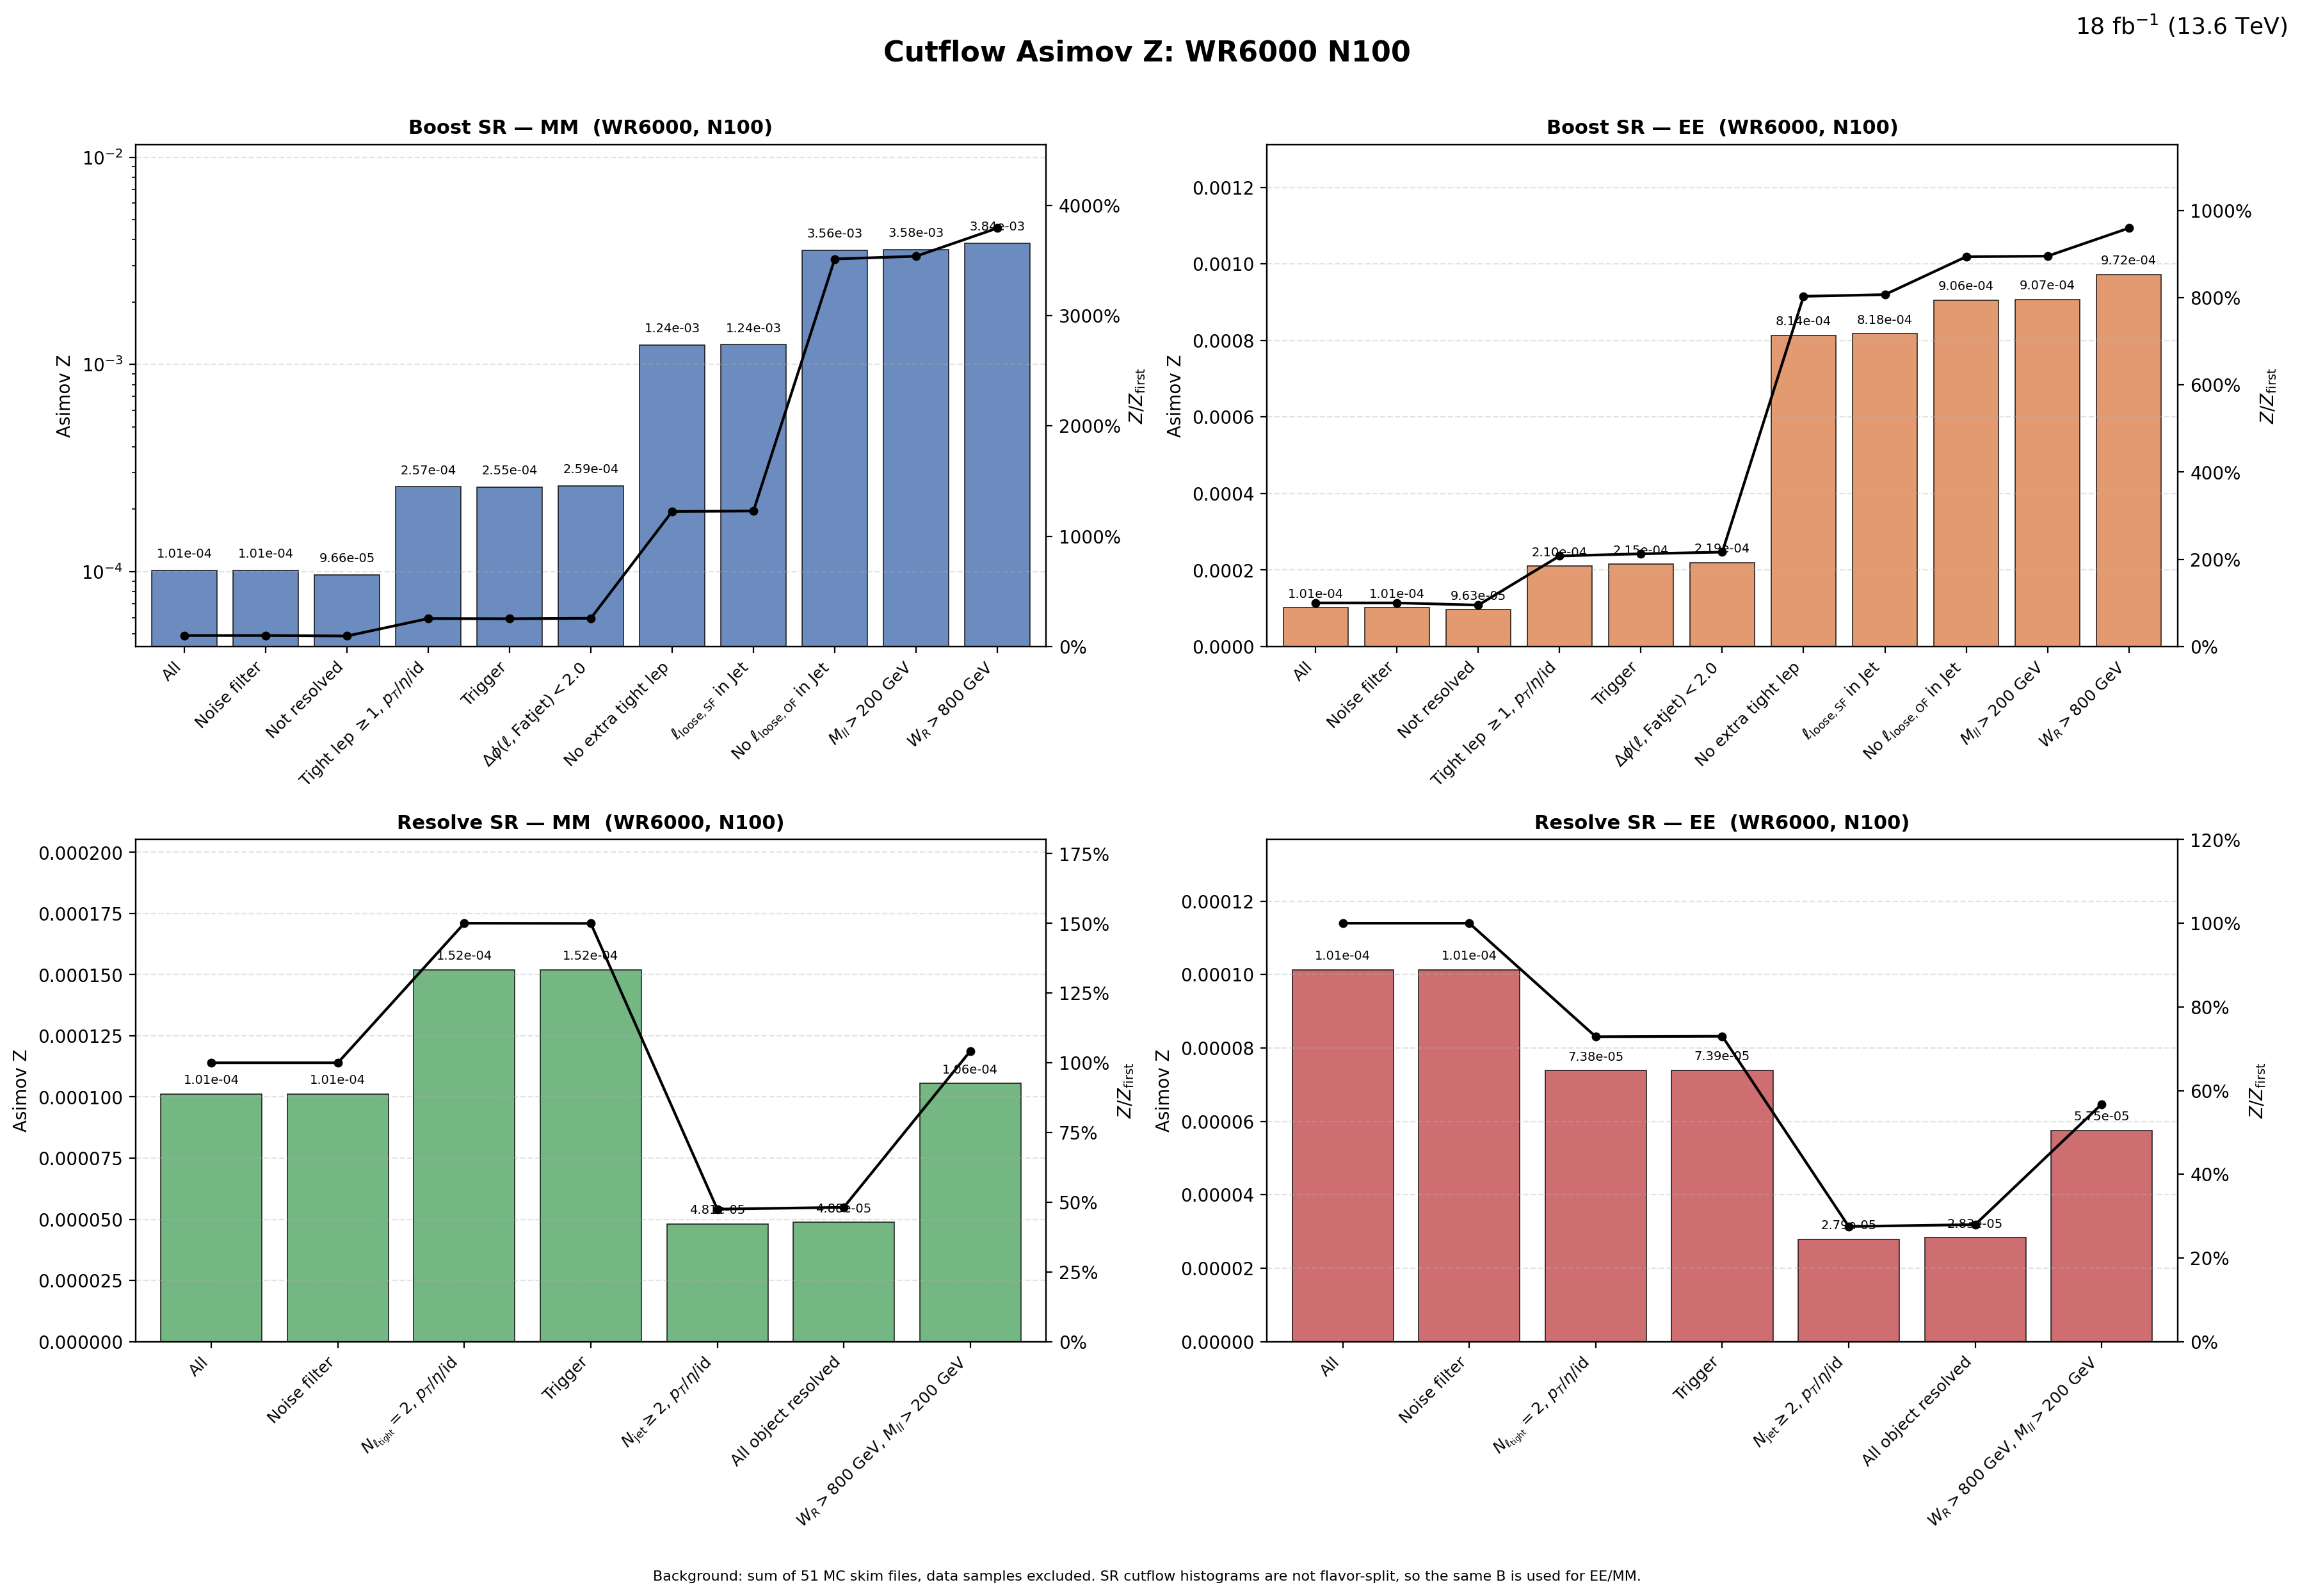

Source data for this figure (header and first rows):
region, flavor, cut_index, cut, signal, background, asimov_z, z_over_first, z_reduction_percent
Boost, MM, 1, All, 3.1, 9.3624652e+08, 0.0001013, 1, 0
Boost, MM, 2, Noise filter, 3.1, 9.3624652e+08, 0.0001013, 1, 0
Boost, MM, 3, Not resolved, 2.863, 8.7814271e+08, 9.6606792e-05, 0.9536, 4.637
Boost, MM, 4, Tight lep $\geq 1$, $p_T$/$\eta$/id, 2.548, 98509206, 0.0002568, 2.535, -165.8
Boost, MM, 5, Trigger, 2.465, 93369258, 0.0002551, 2.518, 0.6483
Boost, MM, 6, $\Delta\phi(\ell,\mathrm{Fatjet})<2.0$, 2.46, 89997708, 0.0002593, 2.559, -1.632
Boost, MM, 7, No extra tight lep, 1.164, 880950, 0.00124, 12.24, -378.4
Boost, MM, 8, $\ell_{\mathrm{loose,SF}}$ in Jet, 1.162, 871888, 0.001244, 12.28, -0.3386
Boost, MM, 9, No $\ell_{\mathrm{loose,OF}}$ in Jet, 1.048, 86703, 0.003559, 35.13, -186
Boost, MM, 10, $M_{ll}>200$ GeV, 1.047, 85301, 0.003583, 35.37, -0.6983
Boost, MM, 11, $W_R>800$ GeV, 1.046, 74197, 0.003842, 37.92, -7.203
Boost, EE, 1, All, 3.1, 9.3624652e+08, 0.0001013, 1, 0
Boost, EE, 2, Noise filter, 3.1, 9.3624652e+08, 0.0001013, 1, 0
Boost, EE, 3, Not resolved, 2.853, 8.7814271e+08, 9.6276733e-05, 0.9504, 4.963
Boost, EE, 4, Tight lep $\geq 1$, $p_T$/$\eta$/id, 2.089, 98509206, 0.0002104, 2.077, -118.6
Boost, EE, 5, Trigger, 2.081, 93369258, 0.0002154, 2.126, -2.359
Boost, EE, 6, $\Delta\phi(\ell,\mathrm{Fatjet})<2.0$, 2.081, 89997708, 0.0002194, 2.166, -1.845
Boost, EE, 7, No extra tight lep, 0.7637, 880950, 0.0008136, 8.032, -270.9
Boost, EE, 8, $\ell_{\mathrm{loose,SF}}$ in Jet, 0.7634, 871888, 0.0008175, 8.07, -0.4763
Boost, EE, 9, No $\ell_{\mathrm{loose,OF}}$ in Jet, 0.2667, 86703, 0.0009056, 8.94, -10.78
Boost, EE, 10, $M_{ll}>200$ GeV, 0.2649, 85301, 0.000907, 8.953, -0.1463
Boost, EE, 11, $W_R>800$ GeV, 0.2648, 74197, 0.000972, 9.594, -7.167
Resolve, MM, 1, All, 3.1, 9.3624652e+08, 0.0001013, 1, 0
Resolve, MM, 2, Noise filter, 3.1, 9.3624652e+08, 0.0001013, 1, 0
Resolve, MM, 3, $N_{\ell_{\rm tight}}=2$, $p_T$/$\eta$/i…, 0.5409, 12659630, 0.000152, 1.501, -50.06
Resolve, MM, 4, Trigger, 0.537, 12489431, 0.0001519, 1.5, 0.04431
Resolve, MM, 5, $N_{\rm jet}\geq 2$, $p_T$/$\eta$/id, 0.129, 7186778, 4.813138e-05, 0.4751, 68.32
Resolve, MM, 6, All object resolved, 0.1287, 6953870, 4.8790427e-05, 0.4816, -1.369
Resolve, MM, 7, $W_R>800$ GeV, $M_{ll}>200$ GeV, 0.06935, 431811, 0.0001055, 1.042, -116.3
Resolve, EE, 1, All, 3.1, 9.3624652e+08, 0.0001013, 1, 0
Resolve, EE, 2, Noise filter, 3.1, 9.3624652e+08, 0.0001013, 1, 0
Resolve, EE, 3, $N_{\ell_{\rm tight}}=2$, $p_T$/$\eta$/i…, 0.2627, 12659630, 7.3820261e-05, 0.7287, 27.13
Resolve, EE, 4, Trigger, 0.2613, 12489431, 7.3934592e-05, 0.7298, -0.1549
Resolve, EE, 5, $N_{\rm jet}\geq 2$, $p_T$/$\eta$/id, 0.07471, 7186778, 2.7869211e-05, 0.2751, 62.31
Resolve, EE, 6, All object resolved, 0.07471, 6953870, 2.8332083e-05, 0.2797, -1.661
Resolve, EE, 7, $W_R>800$ GeV, $M_{ll}>200$ GeV, 0.03779, 431811, 5.7506972e-05, 0.5677, -103
